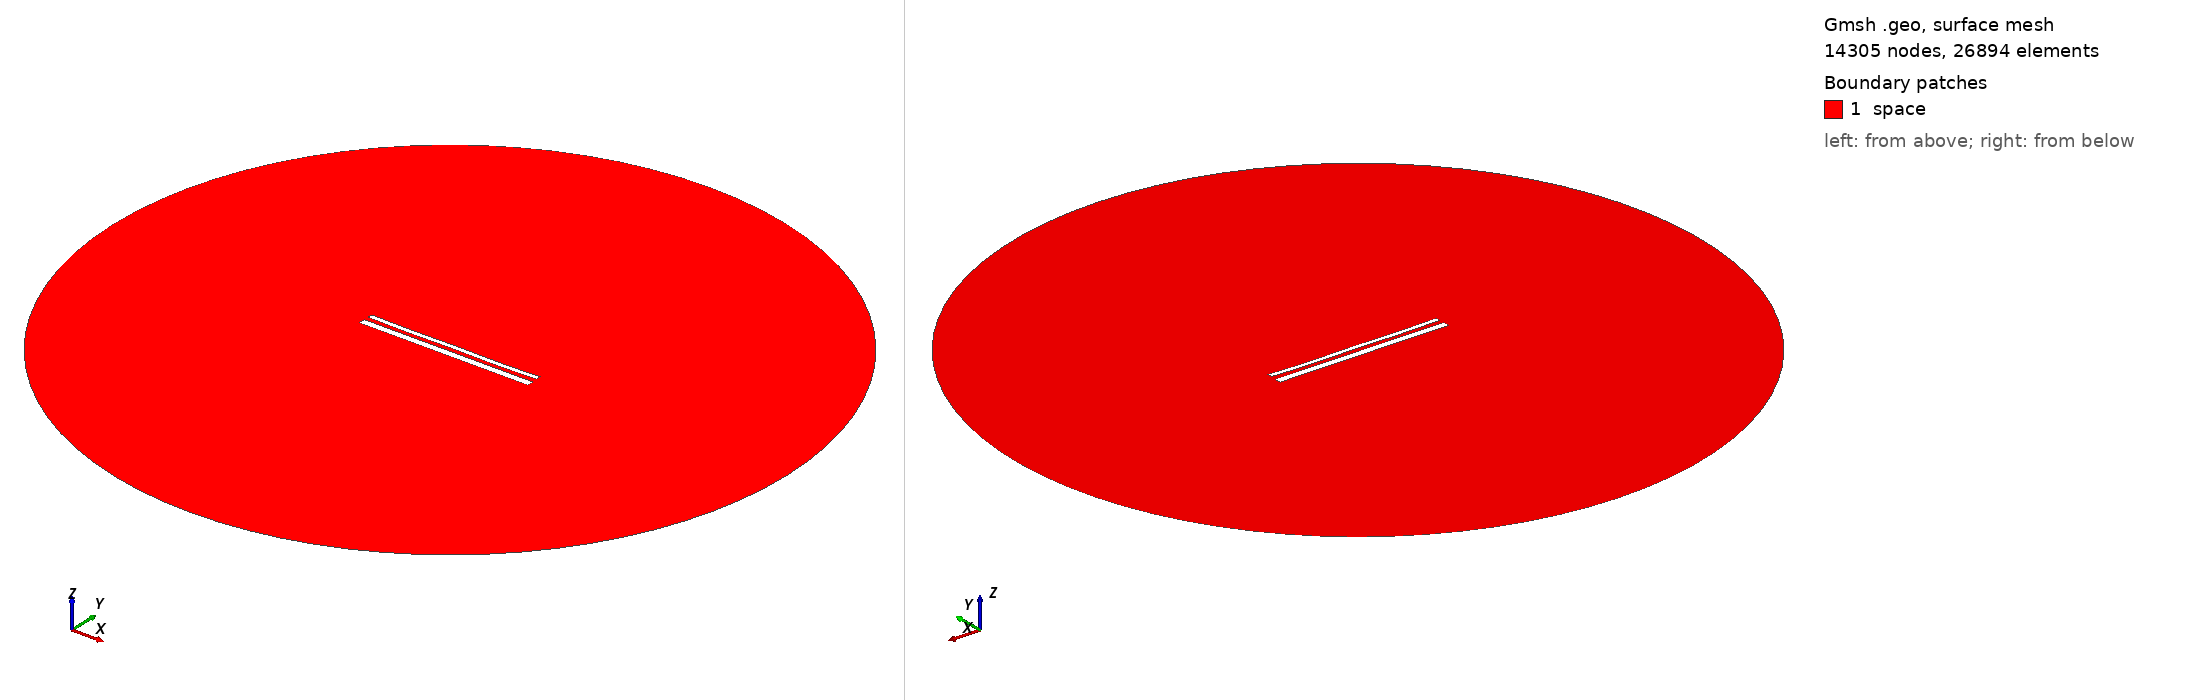

Gmsh geometry script, surface-meshed: 14305 nodes, 26894 surface elements. Boundary patches (legend numbers): 1 space. Left view from above one corner, right view from below the opposite corner. Legend entries are the model's physical surfaces. The drawing asked Gmsh for element sizes between 1% and 20% of the model's largest extent; the script's own settings can give other sizes.

=== 15136.geo (drawn) ===
//---------------------------------------
// Geometry kernel
//---------------------------------------

SetFactory("OpenCASCADE");



//---------------------------------------
// Parameters of the geometry
//---------------------------------------

// Overetch of the upper plate
overetch = 0.5;

// Distance between the plates
distance = 2.5;

// Discretization over the x axis (for the deformation)
nx = 50; 

// Length of the plate
L = 100 - overetch; 

// Number of modes
n = 4; 

// 1st mode coefficient
coeff(1) = -0.075;
beta(1) = 0.596864 * 3.1415926535 / L;

// 2nd mode coefficient
coeff(2) = -0.15;
beta(2) = 1.49418 * 3.1415926535 / L;

// 3rd mode coefficient
coeff(3) = 0.0;
beta(3) = 2.50025 * 3.1415926535 / L;

// 4th mode coefficient
coeff(4) = -0.15;
beta(4) = 3.49999 * 3.1415926535 / L;



//---------------------------------------
// Upper plate (deformed rectangle)
//---------------------------------------

// Coordiantes of the upper plate
xmin = -50;
xmax = 50 - overetch;

// Height of the upper plate
yheight = 4 - 2 * overetch;

// Indexes of the points
UpperID[] = {};
LowerID[] = {};
LeftID[] = {};
RightID[] = {};

// Point index
p = 1;

// Horizontal edges
For i In {1:nx}
    x = xmin + (i-1)*(xmax - xmin)/(nx-1);

    y_bottom = distance / 2 + overetch;
    For j In {1:n}
        C = (Cosh(beta(j)*L) + Cos(beta(j)*L)) / (Sinh(beta(j)*L) + Sin(beta(j)*L));
        y_bottom  = y_bottom + coeff(j) * (Cosh(beta(j)*(x+50)) - Cos(beta(j)*(x+50)) - C * (Sinh(beta(j)*(x+50)) - Sin(beta(j)*(x+50))));
    EndFor

    y_top = y_bottom + yheight;

    Point(p) = {x, y_top, 0, 1.0};
    UpperID[i] = p;
    p = p + 1;

    Point(p) = {x, y_bottom, 0, 1.0};
    LowerID[i] = p;
    p = p + 1;
EndFor

// Create point lists
UpperPts[] = {}; LowerPts[] = {};
For i In {1:nx}
  UpperPts[] += {UpperID[i]};
  LowerPts[] += {LowerID[i]};
EndFor

// Build splines
Spline(1) = {UpperPts[]};
Spline(2) = {LowerPts[]};
Line(3) = {LowerPts[nx-1], UpperPts[nx-1]};
Line(4) = {LowerPts[0], UpperPts[0]};

// Build the plane surface
Curve Loop(1) = {2, 3, -1, -4};
Plane Surface(1) = {1};



//---------------------------------------
// Lower plate (rectangle)
//---------------------------------------

// Vertices
Point(1001) = {-50, -1, 0, 1.0};
Point(1002) = { 50, -1, 0, 1.0};
Point(1003) = { 50,  -5, 0, 1.0};
Point(1004) = {-50,  -5, 0, 1.0};

// Edges
Line(5) = {1001, 1002};
Line(6) = {1002, 1003};
Line(7) = {1003, 1004};
Line(8) = {1004, 1001};

// Plane surface
Line Loop(2) = {5, 6, 7, 8};
Plane Surface(2) = {2}; 



//---------------------------------------
// Outer (fictious) boundary
//---------------------------------------

// Points
Point(1005) = {0, 0, 0};       // Center
Point(1006) = {200, 0, 0};     // Start point
Point(1007) = {0, 200, 0};     // 90 degrees
Point(1008) = {-200, 0, 0};    // 180 degrees
Point(1009) = {0, -200, 0};    // 270 degrees

// Circle arcs (each needs start, center, end)
Circle(9) = {1006, 1005, 1007};
Circle(10) = {1007, 1005, 1008};
Circle(11) = {1008, 1005, 1009};
Circle(12) = {1009, 1005, 1006};

// Plane surface for the entire domain
Curve Loop(3) = {9, 10, 11, 12};
Surface(3) = {3};

// Subtract the plates from the whole domain to obtain the actual domain where we want to solve the equations
BooleanDifference{ Surface{3}; Delete; }{ Surface{1}; Surface{2}; Delete; }




//---------------------------------------
// Transfinite Lines/Curves
//---------------------------------------

// Set the number of points on the boundaries
r = 7;

// Plates
Transfinite Curve {1, 2} = 50*r Using Progression 1;
Transfinite Curve {3, 4} = 2*r Using Progression 1;
Transfinite Line {5, 7} = 50*r Using Progression 1;
Transfinite Line {6, 8} = 2*r Using Progression 1;

// Outer boundary
Transfinite Line {9, 10, 11, 12} = 20 Using Progression 1;



//---------------------------------------
// Physical groups
//---------------------------------------                

// Physical curves (boundaries)
Physical Line("force_segment", 10) = {2};
Physical Line("upper_plate", 11) = {1, 3, 4};
Physical Line("lower_plate", 12) = {5, 6, 7, 8};
Physical Line("boundary", 20) = {9, 10, 11, 12};

// Physical Surfaces
Physical Surface("space", 30) = {3};



//---------------------------------------
// 6. Generate the Mesh
//---------------------------------------

// 2D mesh generation
Mesh 2;
